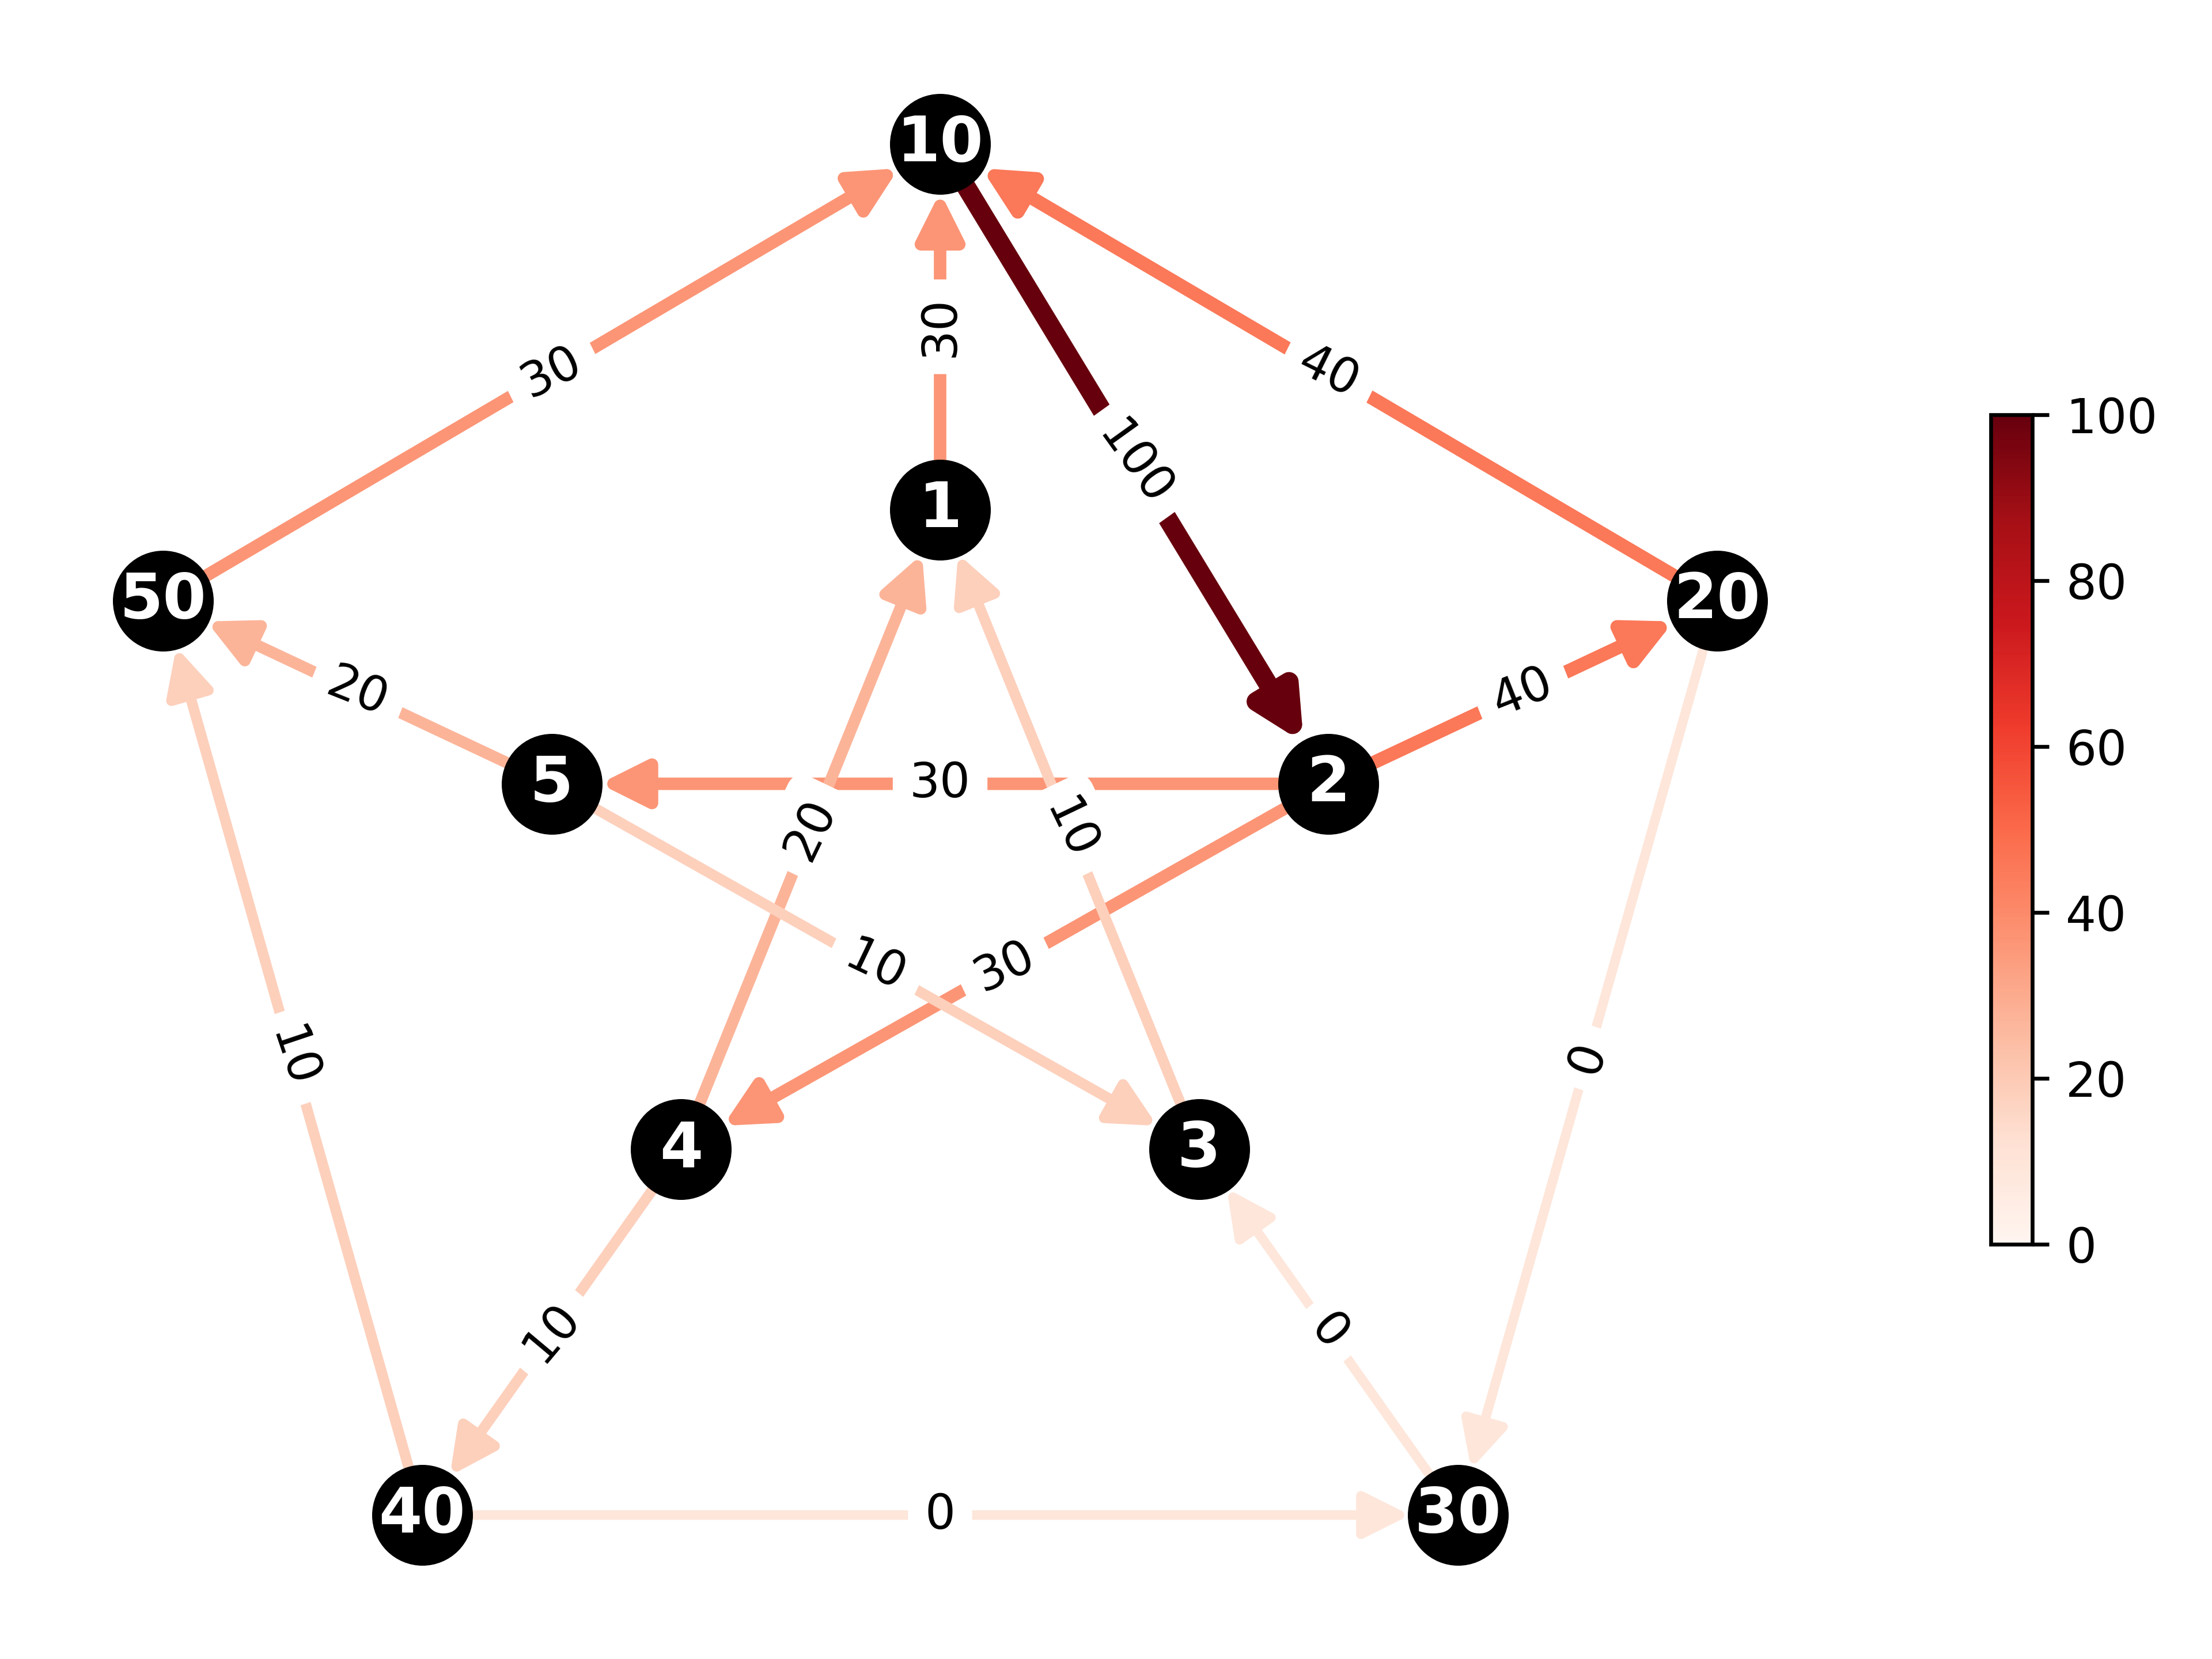

Python code for this plot:
import zad3
import networkx as nx
import matplotlib.pyplot as plt

edges = [
    (1, 10, 1),
    (2, 20, 1),
    (3, 30, 1),
    (4, 40, 1),
    (5, 50, 1),
    (10, 20, 1),
    (20, 30, 1),
    (30, 40, 1),
    (40, 50, 1),
    (50, 10, 1),
    (1, 3, 1),
    (3, 5, 1),
    (5, 2, 1),
    (2, 4, 1),
    (4, 1, 1)
]
pos = {
    1: [0, 1],
    2: [3, -2],
    3: [2, -6],
    4: [-2, -6],
    5: [-3, -2],
    10: [0, 5],
    20: [6, 0],
    30: [4, -10],
    40: [-4, -10],
    50: [-6, 0]
}    
s, t = 10, 2
E = 80

# construct graph representing electric circuit
G = nx.DiGraph()
for (u, v, R) in edges:
    G.add_edge(u, v, R=R)

zad3.solve(G, pos, s, t, E,
    edge_colormap=plt.cm.Reds,
    draw_nodes=True,
    draw_node_labels=True,
    node_size=400,
    node_label_font_size=13,
    draw_edge_labels=True,
    edge_arrow_size=20,
    edge_label_font_size=10,
    plot_filename='petersen.png',
)
